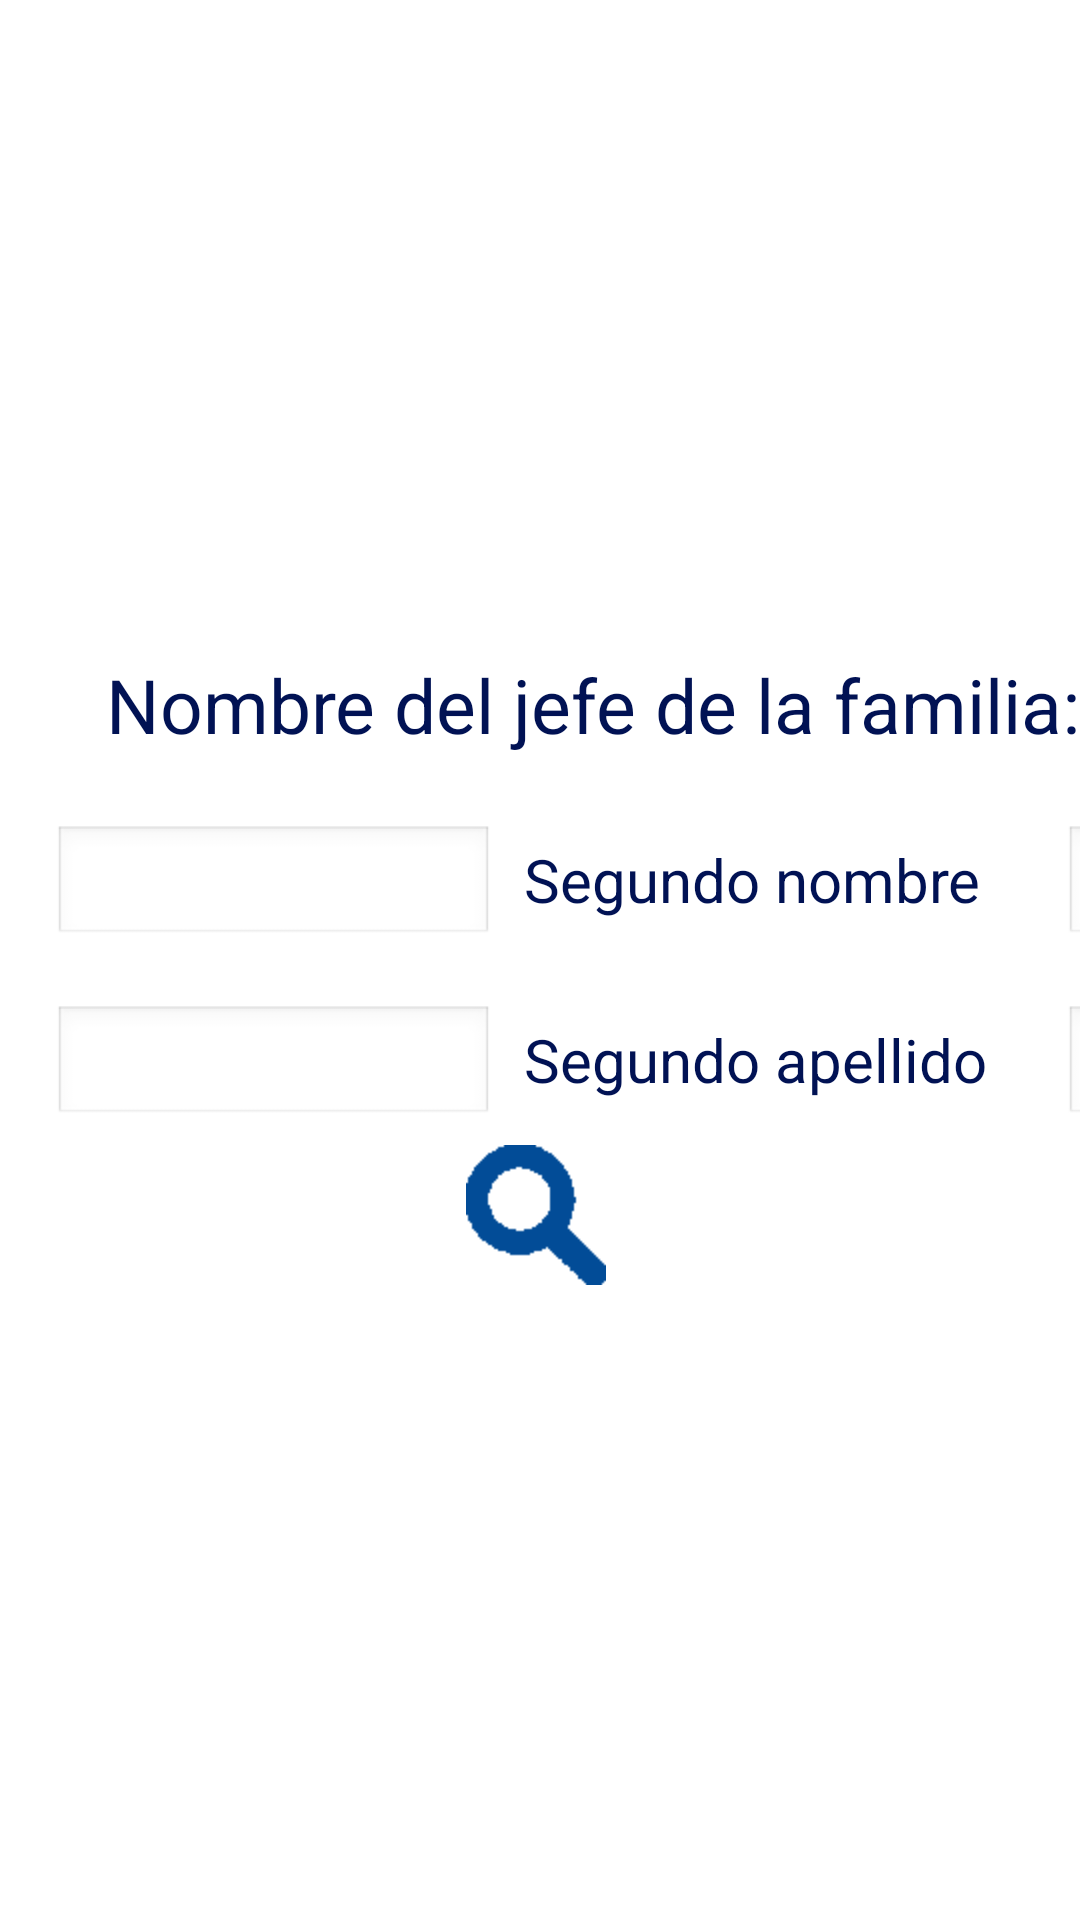

Write the Android layout XML for this screen, with the resource values it uses.
<!-- AndroidManifest.xml: application theme AppTheme -->
<!-- res/layout/activity_buscar_miembro.xml -->
<ScrollView  
    	xmlns:android="http://schemas.android.com/apk/res/android"
        android:layout_width="fill_parent"
		android:layout_height="wrap_content"
		xmlns:tools="http://schemas.android.com/tools"
		android:background="#FFFFFF">
	<RelativeLayout
	    android:layout_width="685dp"
	    android:layout_height="230dp"
	    android:layout_gravity="center"
	    android:layout_marginTop="10dp"
	    tools:context=".Menu_Activity_"
	    android:background="#FFFFFF">
	    <LinearLayout
	       	android:layout_width="wrap_content"
	       	android:layout_height="wrap_content"
	       	android:layout_marginLeft="185dp">
		   	<TextView
		       android:layout_width="350dp"
		       android:layout_height="40dp"
		       android:layout_weight="0.32"
		       android:gravity="center"
		       android:text="@string/jefe"
		       android:textColor="#011254"
		       android:textSize="25sp"/>
	    </LinearLayout>
	    <LinearLayout
	        android:layout_width="wrap_content"
	        android:layout_height="wrap_content"
	        android:layout_marginLeft="20dp"
	        android:layout_marginTop="60dp">
	        <TextView
	            android:layout_width="160dp"
	            android:layout_height="40dp"
	            android:text="@string/primer_nombre1"
	            android:textColor="#011254"
	            android:textSize="20dp" />
	        <EditText
	            android:id="@+id/primer_nombre"
	            android:layout_width="147dp"
	            android:layout_height="40dp"
	            android:inputType="textCapCharacters"/>
	        <TextView
	            android:layout_width="180dp"
	            android:layout_height="40dp"
	            android:layout_marginLeft="10dp"
	            android:text="@string/segundo_nombre"
	            android:textColor="#011254"
	            android:textSize="20dp"/>
	        <EditText
	            android:id="@+id/segundo_nombre"
	            android:layout_width="147dp"
	            android:layout_height="40dp"
	            android:inputType="textCapCharacters"
	            android:maxLength="50">
	        </EditText>
	    </LinearLayout>
        <LinearLayout
	       	android:layout_width="wrap_content"
	       	android:layout_height="wrap_content"
	       	android:layout_marginTop="120dp"
	       	android:layout_marginLeft="20dp">
	        <TextView
               android:layout_width="160dp"
               android:layout_height="40dp"
               android:text="@string/primer_apellido"
               android:textColor="#011254"
               android:textSize="20dp"/>
	        <EditText
	           android:id="@+id/primer_apellido"
	           android:layout_width="147dp"
		       android:layout_height="40dp"
	           android:inputType="textCapCharacters"/>
	        <TextView
               android:layout_width="180dp"
               android:layout_height="40dp"
               android:text="@string/segundo_apellido"
               android:textColor="#011254"
               android:textSize="20dp"
               android:layout_marginLeft="10dp"/>
	        <EditText
               android:id="@+id/segundo_apellido"
               android:layout_width="147dp"
		       android:layout_height="40dp"
               android:inputType="textCapCharacters"/>	    
     	</LinearLayout>
     	<LinearLayout
	       	android:layout_width="wrap_content"
	       	android:layout_height="wrap_content"
	       	android:layout_marginTop="160dp"
	       	android:layout_marginLeft="300dp">
	        <ImageButton
	           android:id="@+id/busqueda_familia"
	           android:layout_width="82dp"
	           android:layout_height="60dp"
	           android:background="#FFFFFF"
	           android:onClick="result_busqueda_miembro"
	           android:src="@drawable/lupa"/>
	    </LinearLayout>    
	</RelativeLayout>
</ScrollView>
<!-- resources referenced by this layout -->
<resources>
  <!-- drawable lupa: png bitmap (drawable-hdpi, 849 bytes) -->
  <string name="jefe">Nombre del jefe de la familia:</string>
  <string name="primer_apellido">Primer apellido</string>
  <string name="primer_nombre1">Primer nombre</string>
  <string name="segundo_apellido">Segundo apellido</string>
  <string name="segundo_nombre">Segundo nombre</string>
  <style name="AppTheme" parent="AppBaseTheme">
          
      </style>
  <style name="AppBaseTheme" parent="android:Theme.Light">
          
      </style>
</resources>
